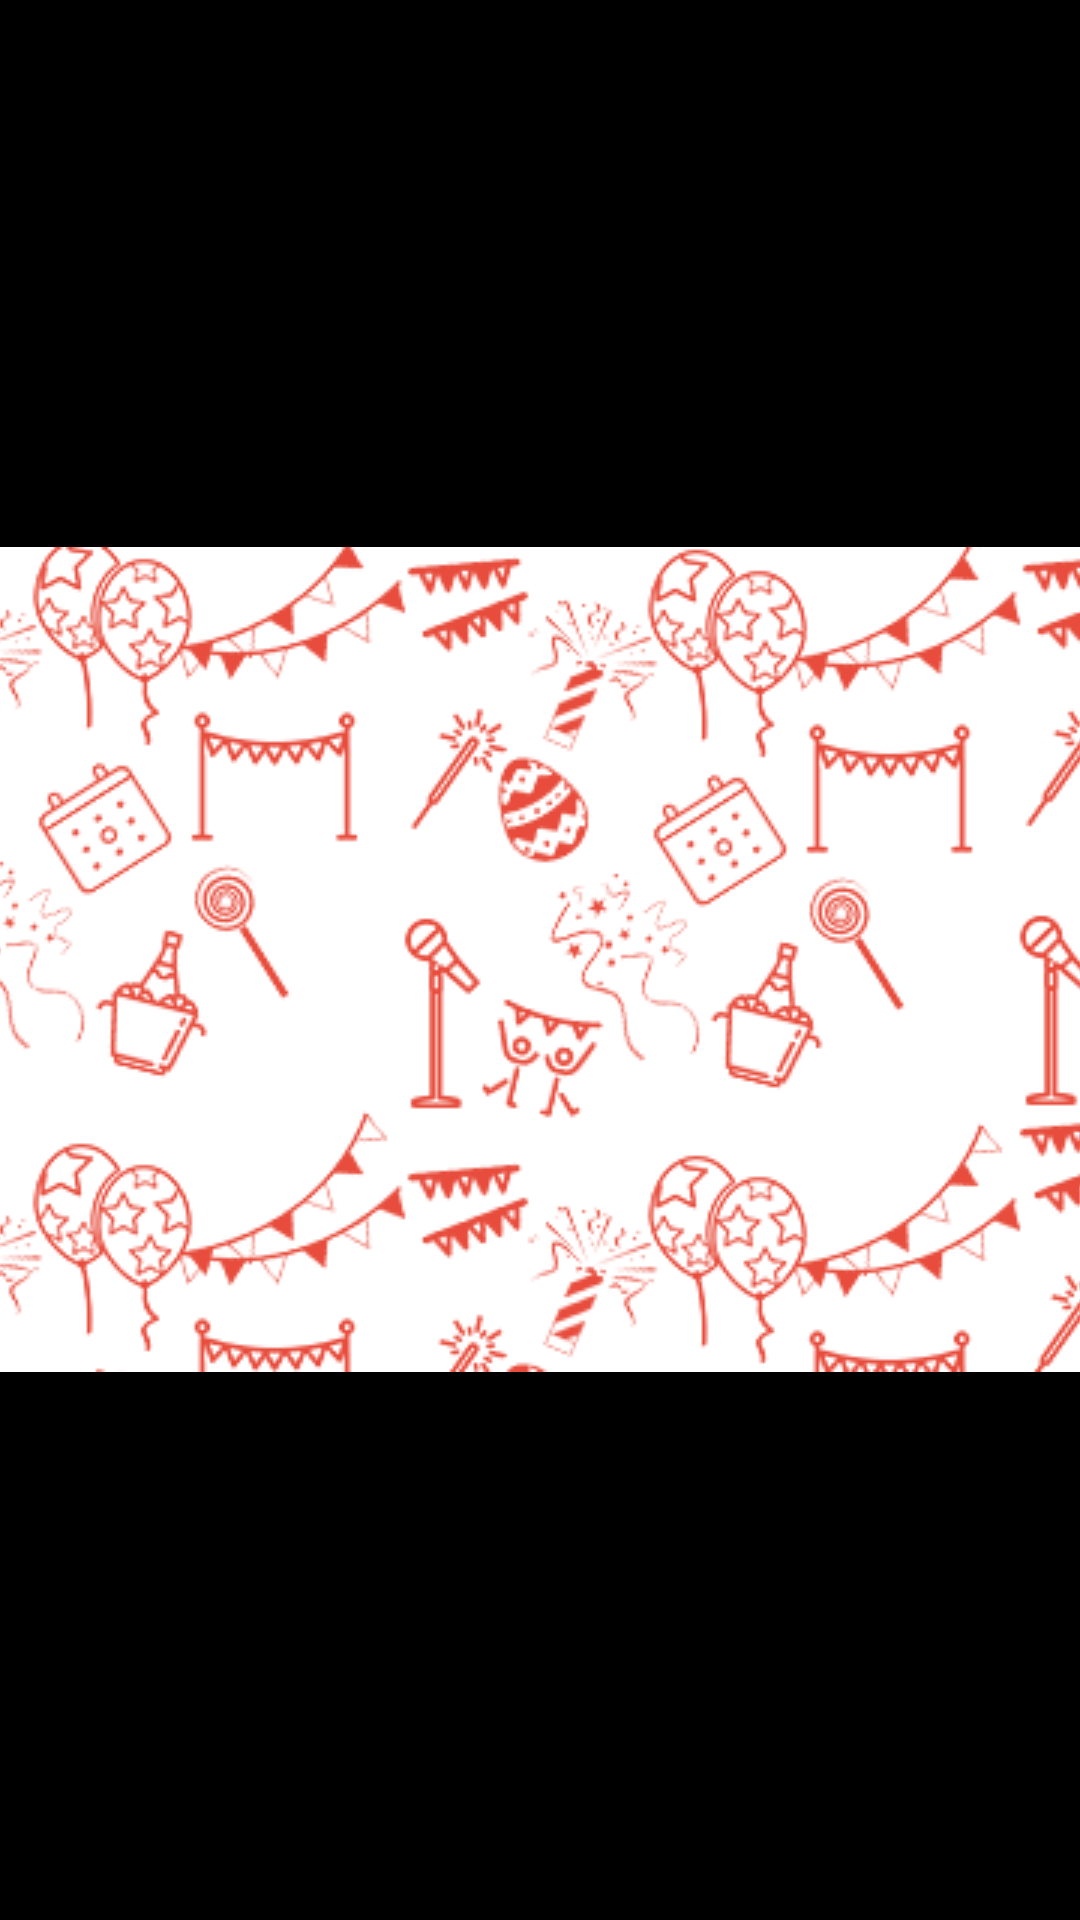

Reconstruct the res/layout file that produces this screen, plus the resources it refers to.
<!-- AndroidManifest.xml: application theme AppTheme -->
<!-- res/layout/activity_poster.xml -->
<?xml version="1.0" encoding="utf-8"?>
<RelativeLayout xmlns:android="http://schemas.android.com/apk/res/android"
    xmlns:tools="http://schemas.android.com/tools"
    android:layout_width="match_parent"
    android:layout_height="match_parent"
    android:background="#000000"
    tools:context="in.cityhunt.cityhunt.Poster">

    <ImageView
        android:layout_width="match_parent"
        android:layout_height="wrap_content"
        android:src="@drawable/background"
        android:id="@+id/poster"
        android:scaleType="centerCrop"
        android:layout_centerVertical="true"
        android:layout_centerHorizontal="true"
        android:contentDescription="@string/poster" />
</RelativeLayout>
<!-- resources referenced by this layout -->
<resources>
  <!-- drawable background: png bitmap (drawable, 96396 bytes) -->
  <string name="poster">poster</string>
  <style name="AppTheme" parent="Theme.AppCompat.Light.DarkActionBar">
          
          <item name="colorPrimary">@color/colorPrimary</item>
          <item name="colorPrimaryDark">@color/colorPrimaryDark</item>
          <item name="colorAccent">@color/colorAccent</item>
          <item name="android:windowBackground">@color/white</item>
      </style>
  <color name="colorPrimary">#d32f2f</color>
  <color name="colorPrimaryDark">#D32F2F</color>
  <color name="colorAccent">#ffffff</color>
  <color name="white">#FFFFFFFF</color>
</resources>
